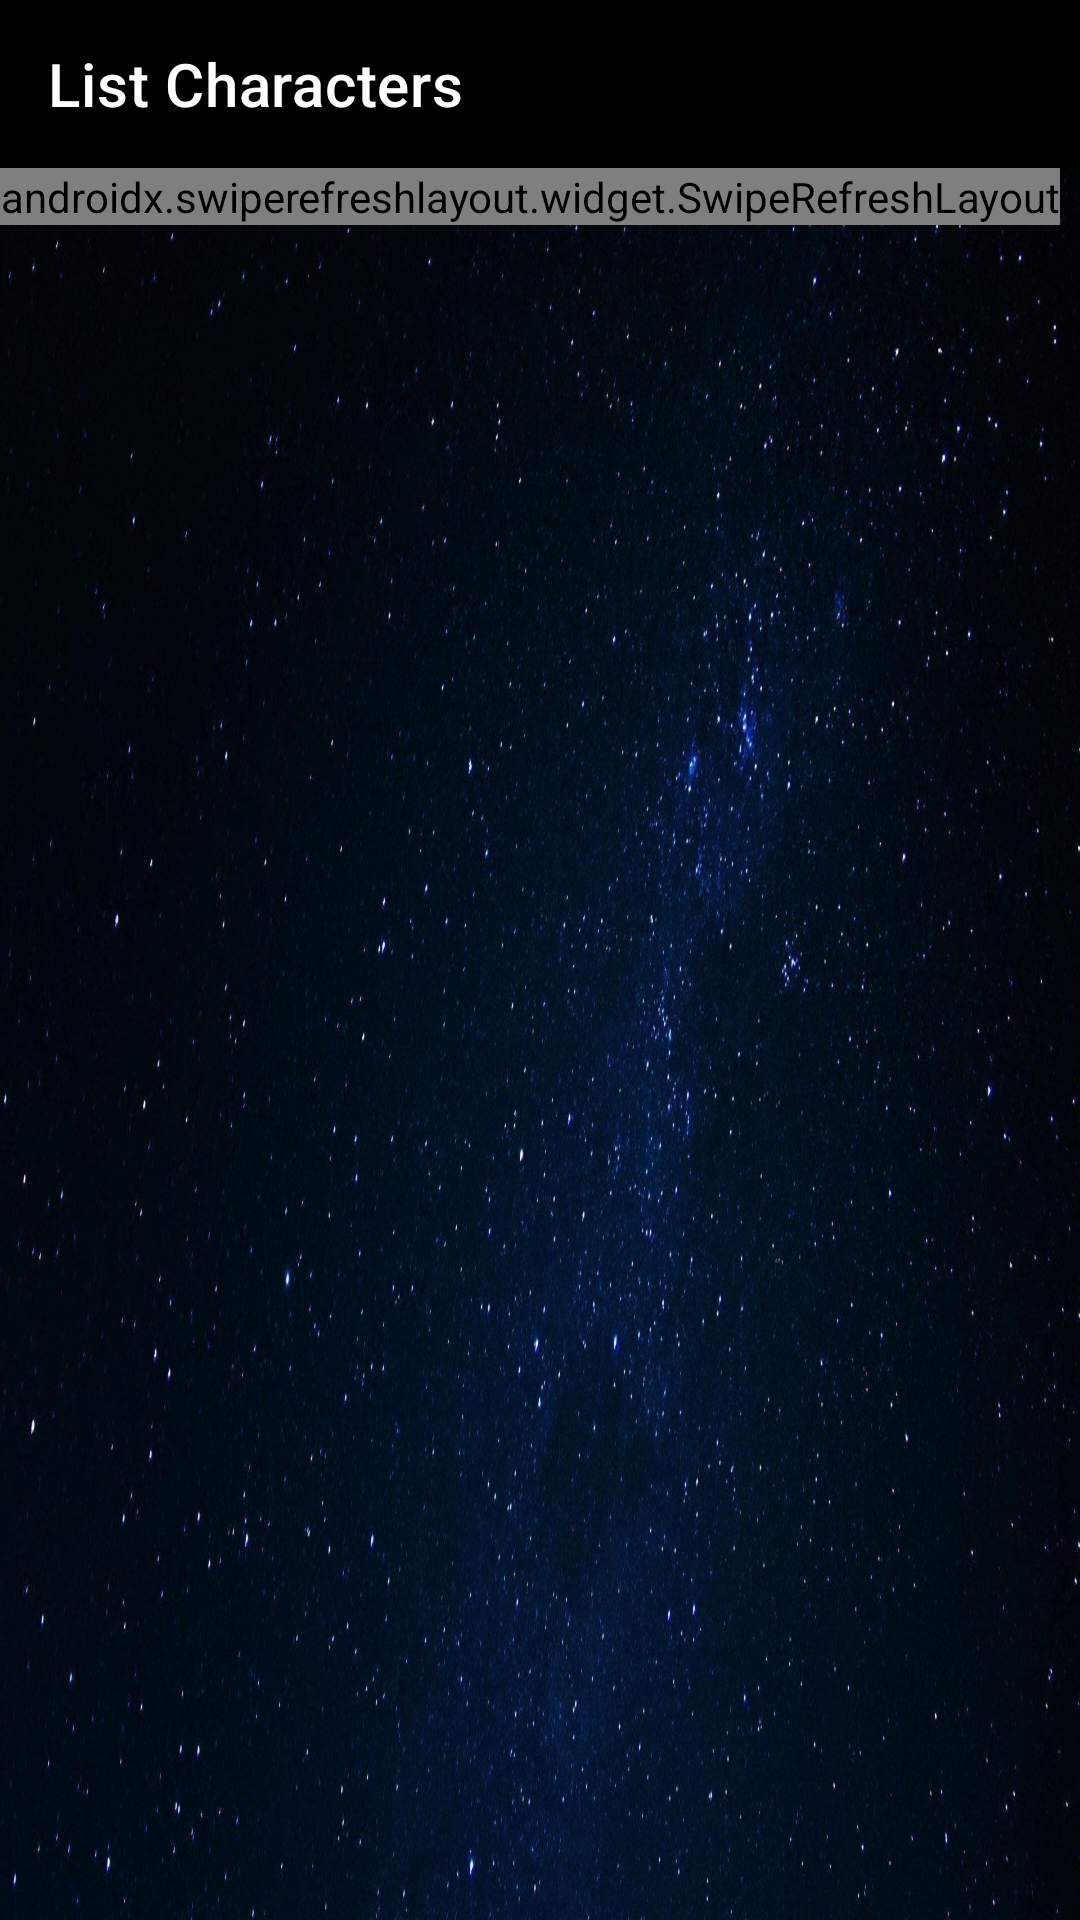

Produce the Android XML layout that renders to this screen, including the resource entries it uses.
<!-- AndroidManifest.xml: application theme Theme.RickAndMorty -->
<!-- res/layout/fragment_list.xml -->
<?xml version="1.0" encoding="utf-8"?>
<LinearLayout xmlns:android="http://schemas.android.com/apk/res/android"
    xmlns:tools="http://schemas.android.com/tools"
    android:layout_width="match_parent"
    android:layout_height="match_parent"
    xmlns:app="http://schemas.android.com/apk/res-auto"
    android:orientation="vertical"
    android:background="@drawable/background_space">

    <androidx.appcompat.widget.Toolbar
        android:id="@+id/toolbar"
        android:layout_width="match_parent"
        android:layout_height="wrap_content"
        app:title="List Characters"
        app:titleTextColor="@color/white"
        android:background="@color/black"/>

    <androidx.swiperefreshlayout.widget.SwipeRefreshLayout
        android:id="@+id/swipe_refresh"
        android:layout_width="wrap_content"
        android:layout_height="wrap_content">

        <androidx.recyclerview.widget.RecyclerView
            android:id="@+id/recycler_view"
            android:layout_width="match_parent"
            android:layout_height="match_parent"
            tools:listitem="@layout/item_character"
            tools:itemCount="3"/>

    </androidx.swiperefreshlayout.widget.SwipeRefreshLayout>




</LinearLayout>
<!-- res/layout/item_character.xml (included above) -->
<?xml version="1.0" encoding="utf-8"?>
<androidx.cardview.widget.CardView xmlns:android="http://schemas.android.com/apk/res/android"
    xmlns:app="http://schemas.android.com/apk/res-auto"
    xmlns:tools="http://schemas.android.com/tools"
    android:layout_width="match_parent"
    android:layout_height="wrap_content"
    android:backgroundTint="@color/background_card_view"
    app:cardCornerRadius="20dp"
    app:contentPadding="8dp">

    <LinearLayout
        android:layout_width="match_parent"
        android:layout_height="match_parent"
        android:gravity="center_vertical"
        android:orientation="horizontal">

        <com.google.android.material.imageview.ShapeableImageView
            android:id="@+id/img_avatar"
            android:layout_width="wrap_content"
            android:layout_height="wrap_content"
            app:shapeAppearanceOverlay="@style/roundedImageView"
            android:src="@drawable/ic_launcher_background" />

        <TextView
            android:id="@+id/tv_name"
            android:layout_width="wrap_content"
            android:layout_height="wrap_content"
            android:layout_marginStart="@dimen/item_character_margin_start"
            android:fontFamily="casual"
            android:textColor="@color/text_color"
            android:textSize="@dimen/item_character_text_size"
            tools:text="Morty" />

    </LinearLayout>

</androidx.cardview.widget.CardView>
<!-- resources referenced by this layout -->
<resources>
  <color name="background_card_view">#292727</color>
  <color name="black">#FF000000</color>
  <color name="text_color">#FFFFFF</color>
  <color name="white">#FFFFFFFF</color>
  <dimen name="item_character_margin_start">8dp</dimen>
  <dimen name="item_character_text_size">26sp</dimen>
  <!-- drawable background_space: jpg bitmap (drawable, 287247 bytes) -->
  <style name="roundedImageView" parent="">
          <item name="cornerFamily">rounded</item>
          <item name="cornerSize">16dp</item>
      </style>
  <style name="Theme.RickAndMorty" parent="Theme.MaterialComponents.DayNight.NoActionBar">
          
          <item name="colorPrimary">@color/purple_500</item>
          <item name="colorPrimaryVariant">@color/purple_700</item>
          <item name="colorOnPrimary">@color/white</item>
          
          <item name="colorSecondary">@color/teal_200</item>
          <item name="colorSecondaryVariant">@color/teal_700</item>
          <item name="colorOnSecondary">@color/black</item>
          
          <item name="android:statusBarColor" tools:targetApi="l">?attr/colorPrimaryVariant</item>
          
      </style>
  <color name="purple_500">#FF6200EE</color>
  <color name="purple_700">#FF3700B3</color>
  <color name="teal_200">#FF03DAC5</color>
  <color name="teal_700">#FF018786</color>
</resources>
